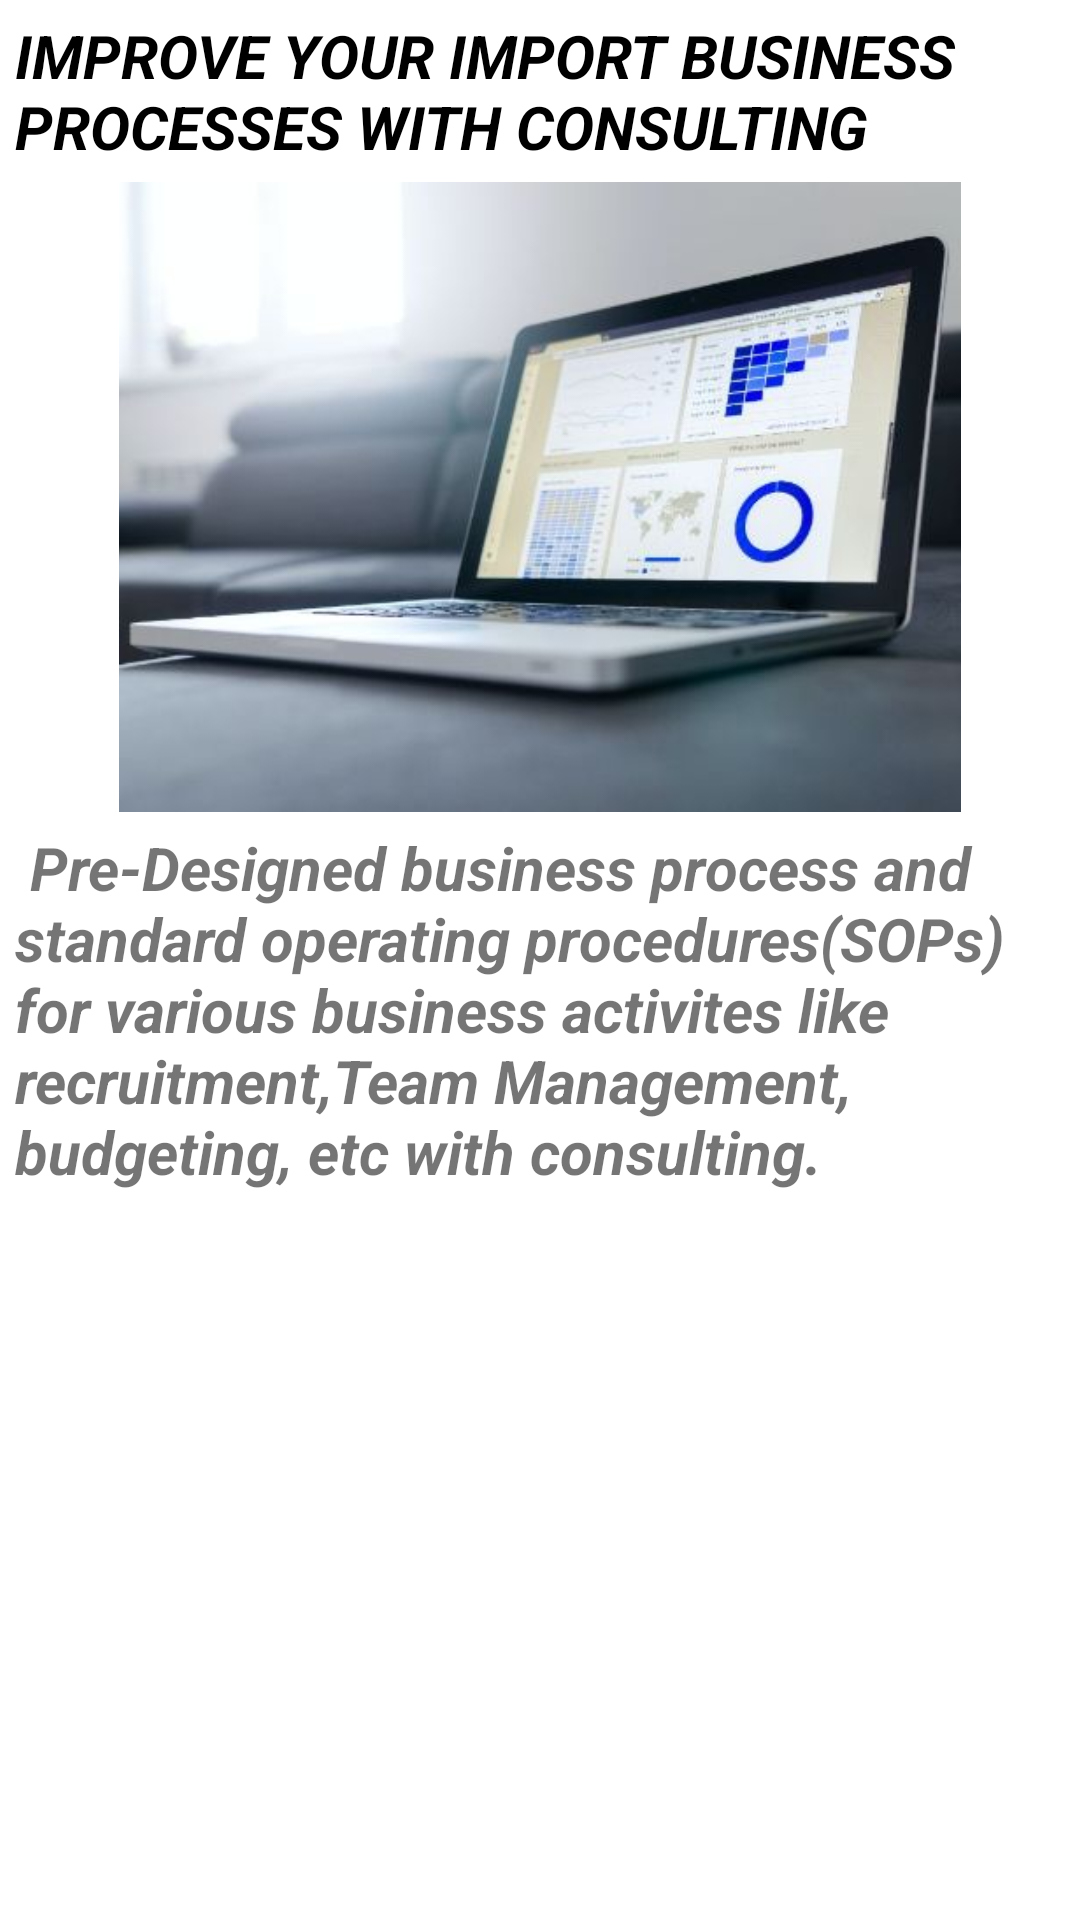

This screen was rendered from an Android layout file. Write that file and the resources it references.
<!-- AndroidManifest.xml: application theme Theme.FirstFour -->
<!-- res/layout/activity_two.xml -->
<?xml version="1.0" encoding="utf-8"?>
<ScrollView xmlns:android="http://schemas.android.com/apk/res/android"
    xmlns:app="http://schemas.android.com/apk/res-auto"
    xmlns:tools="http://schemas.android.com/tools"
    android:layout_width="match_parent"
    android:layout_height="match_parent"
    tools:context=".ActivityTwo">

    <LinearLayout
        android:layout_width="match_parent"
        android:layout_height="wrap_content"
        android:orientation="vertical">

        <TextView
            android:layout_width="wrap_content"
            android:layout_height="wrap_content"
            android:textSize="20dp"
            android:padding="5dp"
            android:text="IMPROVE YOUR IMPORT BUSINESS PROCESSES WITH CONSULTING"
            android:textStyle="bold|italic"
            android:textColor="@color/black"
            />


        <ImageView
            android:layout_width="wrap_content"
            android:layout_height="210dp"
            android:src="@drawable/con"
            />


        <TextView
            android:layout_width="wrap_content"
            android:layout_height="wrap_content"
            android:textSize="20dp"
            android:padding="5dp"
            android:text="@string/con1"
            android:textStyle="bold|italic"
            />

        <ImageView
            android:layout_width="wrap_content"
            android:layout_height="210dp"
            android:src="@drawable/mm"
            />








    </LinearLayout>


</ScrollView>
<!-- resources referenced by this layout -->
<resources>
  <color name="black">#FF000000</color>
  <!-- drawable con: jpg bitmap (drawable, 19387 bytes) -->
  <string name="con1">
          <br>
              Pre-Designed business process and standard operating procedures(SOPs)
              for various business activites like recruitment,Team Management, budgeting, etc with consulting.
  
          </br>
      </string>
  <style name="Theme.FirstFour" parent="Theme.MaterialComponents.Light.NoActionBar">
          
          <item name="colorPrimary">@color/purple_500</item>
          <item name="colorPrimaryVariant">@color/purple_700</item>
          <item name="colorOnPrimary">@color/white</item>
          
          <item name="colorSecondary">@color/teal_200</item>
          <item name="colorSecondaryVariant">@color/teal_700</item>
          <item name="colorOnSecondary">@color/black</item>
          
          <item name="android:statusBarColor" tools:targetApi="l">?attr/colorPrimaryVariant</item>
          
      </style>
  <color name="purple_500">#FF6200EE</color>
  <color name="purple_700">#FF3700B3</color>
  <color name="white">#FFFFFFFF</color>
  <color name="teal_200">#FF03DAC5</color>
  <color name="teal_700">#FF018786</color>
</resources>
